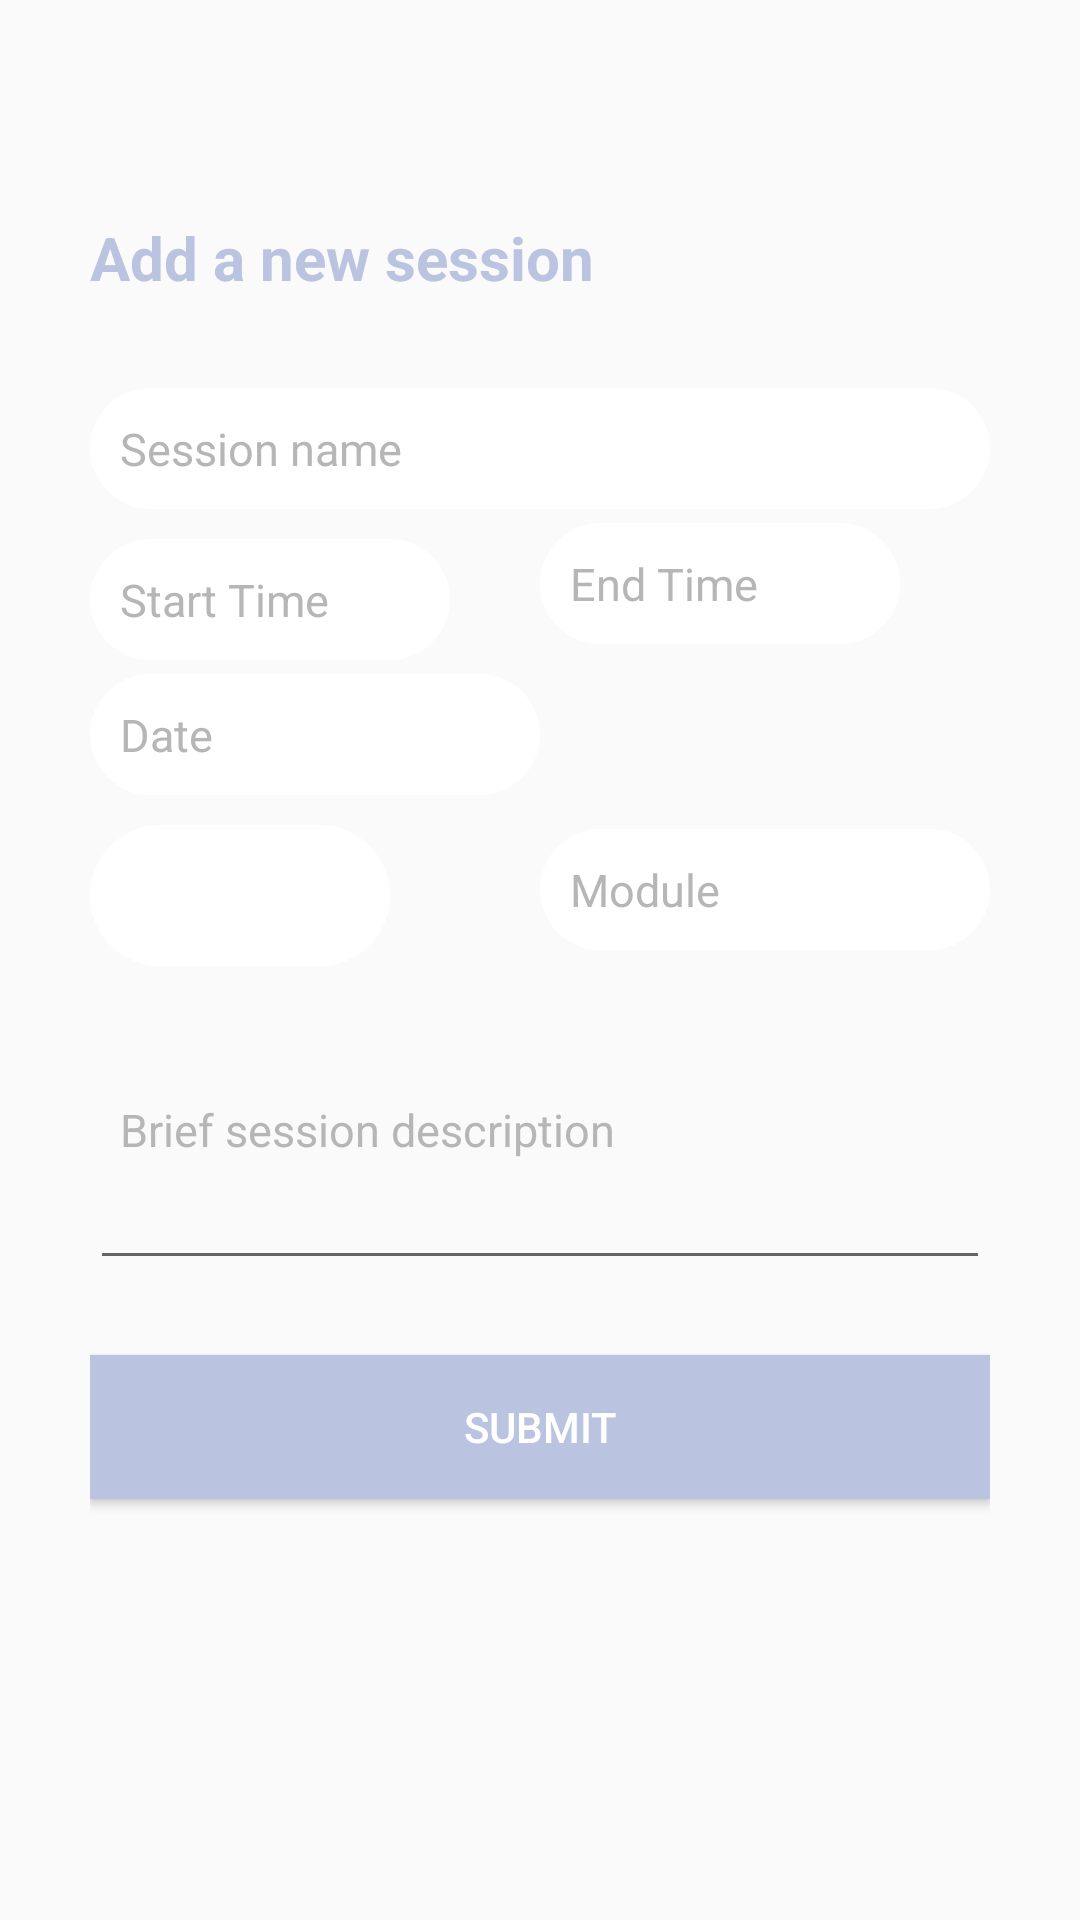

This screen was rendered from an Android layout file. Write that file and the resources it references.
<!-- AndroidManifest.xml: application theme AppTheme -->
<!-- res/layout/activity_sessions.xml -->
<?xml version="1.0" encoding="utf-8"?>
<RelativeLayout xmlns:android="http://schemas.android.com/apk/res/android"
    xmlns:tools="http://schemas.android.com/tools"
    android:layout_width="fill_parent"
    android:layout_height="fill_parent"
    tools:context="com.moringa.class_schedule_app.ui.SessionsActivity">

    <TextView
        android:id="@+id/loginTextView"
        android:layout_width="wrap_content"
        android:layout_height="wrap_content"
        android:layout_above="@+id/linearLayout"
        android:layout_marginStart="30dp"
        android:text="Add a new session"
        android:textColor="@color/colorSecondary"
        android:textSize="20sp"
        android:textStyle="bold" />

    <ImageView
        android:id="@+id/plannerImageView"
        android:layout_width="50dp"
        android:layout_height="50dp"
        android:layout_marginStart="300dp"
        android:layout_marginTop="50dp"
        android:contentDescription="Schedule icon"
        android:scaleType="centerCrop"
        android:src="@drawable/planner" />

    <LinearLayout
        android:layout_width="fill_parent"
        android:layout_height="wrap_content"
        android:orientation="vertical"
        android:padding="30dip"
        android:layout_centerVertical="true"
        android:layout_centerHorizontal="true"
        android:id="@+id/linearLayout">

        <EditText
            android:id="@+id/editTextSessionName"
            android:layout_width="fill_parent"
            android:layout_height="wrap_content"
            android:background="@drawable/circular_corners"
            android:hint="Session name"
            android:nextFocusDown="@+id/submitButton"
            android:padding="10dip"
            android:layout_marginBottom="10dip"
            android:textColor="@android:color/black"
            android:textColorHint="@color/colorDivider"
            android:textSize="15sp"/>

        <EditText
            android:id="@+id/editTextStartTime"
            android:layout_width="120dp"
            android:layout_height="wrap_content"
            android:background="@drawable/circular_corners"
            android:hint="Start Time"
            android:inputType="datetime"
            android:nextFocusDown="@+id/submitButton"
            android:padding="10dip"
            android:layout_marginBottom="10dp"
            android:textColor="@android:color/black"
            android:textColorHint="@color/colorDivider"
            android:textSize="15sp"/>

        <EditText
            android:id="@+id/editTextEndTime"
            android:layout_width="120dp"
            android:layout_height="wrap_content"
            android:background="@drawable/circular_corners"
            android:hint="End Time"
            android:inputType="datetime"
            android:nextFocusDown="@+id/submitButton"
            android:padding="10dip"
            android:layout_marginBottom="10dp"
            android:layout_marginTop="-56dp"
            android:textColor="@android:color/black"
            android:textColorHint="@color/colorDivider"
            android:textSize="15sp"
            android:layout_marginStart="150dp"/>

        <EditText
            android:id="@+id/editTextDate"
            android:layout_width="150dp"
            android:layout_height="wrap_content"
            android:background="@drawable/circular_corners"
            android:hint="Date"
            android:inputType="date"
            android:padding="10dip"
            android:layout_marginBottom="10dp"
            android:textColor="@android:color/black"
            android:textColorHint="@color/colorDivider"
            android:textSize="15sp"/>

        <Spinner
            android:id="@+id/cohort_spinner"
            android:layout_width="100dp"
            android:layout_height="47dp"
            android:layout_marginBottom="10dp"
            android:background="@drawable/circular_corners"
            android:hint="@string/cohort"
            android:inputType="textEmailAddress"
            android:nextFocusDown="@+id/submitButton"
            android:padding="10dip"
            android:textColor="@android:color/black"
            android:textColorHint="@color/colorDivider"
            android:textSize="15sp" />

        <EditText
            android:id="@+id/editTextModule"
            android:layout_width="150dp"
            android:layout_height="wrap_content"
            android:background="@drawable/circular_corners"
            android:hint="Module"
            android:inputType="datetime"
            android:nextFocusDown="@+id/submitButton"
            android:padding="10dip"
            android:layout_marginBottom="10dp"
            android:layout_marginTop="-56dp"
            android:textColor="@android:color/black"
            android:textColorHint="@color/colorDivider"
            android:textSize="15sp"
            android:layout_marginStart="150dp"/>

        <EditText
            android:id="@+id/editTextDescription"
            android:layout_width="fill_parent"
            android:layout_height="100dp"
            android:hint="Brief session description"
            android:inputType="text"
            android:nextFocusDown="@+id/submitButton"
            android:padding="10dip"
            android:layout_marginBottom="10dp"
            android:textColor="@android:color/black"
            android:textColorHint="@color/colorDivider"
            android:textSize="15sp" />

        <Button
            android:id="@+id/submitButton"
            android:layout_width="match_parent"
            android:layout_height="wrap_content"
            android:padding="10dp"
            android:text="Submit"
            android:background="@color/colorSecondary"
            android:layout_marginTop="15dp"
            android:textColor="@color/colorTextIcons" />

    </LinearLayout>

</RelativeLayout>
<!-- resources referenced by this layout -->
<resources>
  <color name="colorDivider">#B6B6B6</color>
  <color name="colorSecondary">#BAC4E0</color>
  <color name="colorTextIcons">#FFFFFF</color>
  <!-- drawable circular_corners (drawable) -->
  <?xml version="1.0" encoding="utf-8"?>
  <shape xmlns:android="http://schemas.android.com/apk/res/android"
      android:shape="rectangle"
      android:padding="10dp">
  
      <solid android:color="#FFFFFF"/>
      <corners
          android:bottomRightRadius="50dp"
          android:bottomLeftRadius="50dp"
          android:topLeftRadius="50dp"
          android:topRightRadius="50dp"/>
  </shape>
  <string name="cohort">Cohort</string>
  <style name="AppTheme" parent="Theme.AppCompat.Light.DarkActionBar">
          
          <item name="colorPrimary">@color/colorPrimary</item>
          <item name="colorPrimaryDark">@color/colorPrimary</item>
          <item name="colorAccent">@color/colorPrimary</item>
      </style>
  <color name="colorPrimary">#3A86FF</color>
</resources>
